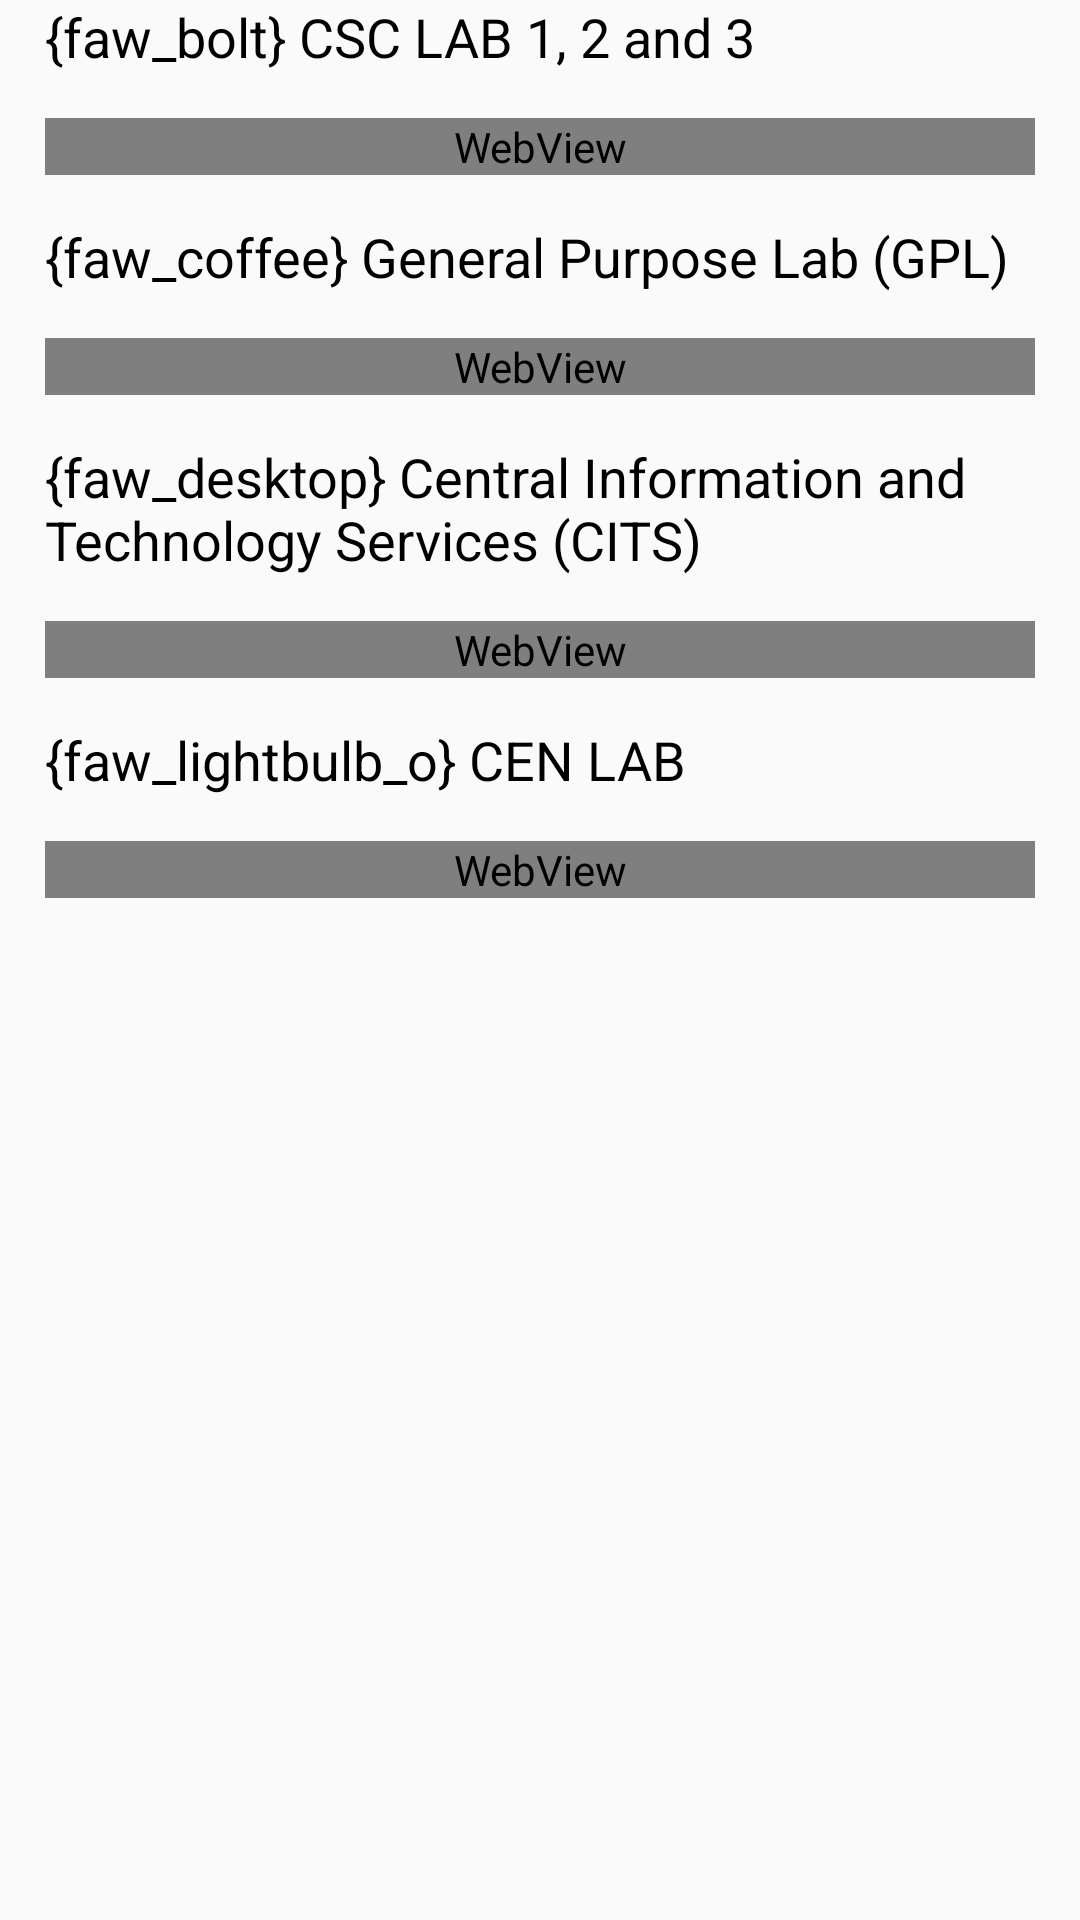

Layout XML and referenced resources for this Android screen:
<!-- AndroidManifest.xml: application theme AppTheme -->
<!-- res/layout/fragment_labs.xml -->
<RelativeLayout xmlns:android="http://schemas.android.com/apk/res/android"
    xmlns:tools="http://schemas.android.com/tools"
    android:layout_width="match_parent"
    android:layout_height="match_parent"
    tools:context="com.hasib.drawer.navigationdrawermikepenz.LabsFragment">

    

    <ScrollView
        android:layout_width="match_parent"
        android:layout_height="match_parent">

        <LinearLayout
            android:layout_width="match_parent"
            android:layout_height="match_parent"
            android:layout_centerHorizontal="true"
            android:layout_centerVertical="true"
            android:orientation="vertical">

            <TextView
                android:layout_width="match_parent"
                android:layout_height="wrap_content"
                android:text="{faw_bolt} CSC LAB 1, 2 and 3"
                android:layout_marginLeft="15dp"
                android:textColor="#000"
                android:textSize="18sp"/>

            <WebView
                android:id="@+id/webview1"
                android:layout_width="match_parent"
                android:layout_height="wrap_content"
                android:layout_margin="15dp">
            </WebView>

            <TextView
                android:layout_width="match_parent"
                android:layout_height="wrap_content"
                android:text="{faw_coffee} General Purpose Lab (GPL)"
                android:layout_marginLeft="15dp"
                android:textColor="#000"
                android:textSize="18sp"/>

            <WebView
                android:id="@+id/webview2"
                android:layout_width="match_parent"
                android:layout_height="wrap_content"
                android:layout_margin="15dp">
            </WebView>

            <TextView
                android:layout_width="match_parent"
                android:layout_height="wrap_content"
                android:text="{faw_desktop} Central Information and Technology Services (CITS)"
                android:layout_marginLeft="15dp"
                android:textColor="#000"
                android:textSize="18sp"/>

            <WebView
                android:id="@+id/webview3"
                android:layout_width="match_parent"
                android:layout_height="wrap_content"
                android:layout_margin="15dp">
            </WebView>

            <TextView
                android:layout_width="match_parent"
                android:layout_height="wrap_content"
                android:text="{faw_lightbulb_o} CEN LAB"
                android:layout_marginLeft="15dp"
                android:textColor="#000"
                android:textSize="18sp"/>

            <WebView
                android:id="@+id/webview4"
                android:layout_width="match_parent"
                android:layout_height="wrap_content"
                android:layout_margin="15dp">
            </WebView>



        </LinearLayout>

    </ScrollView>


</RelativeLayout>
<!-- resources referenced by this layout -->
<resources>
  <style name="AppTheme" parent="Theme.AppCompat.Light.NoActionBar">
          
          <item name="colorPrimary">@color/colorPrimary</item>
          <item name="colorPrimaryDark">@color/colorPrimaryDark</item>
          <item name="colorAccent">@color/colorAccent</item>
      </style>
  <color name="colorPrimary">#3F51B5</color>
  <color name="colorPrimaryDark">#6873bb</color>
  <color name="colorAccent">#FF4081</color>
</resources>
